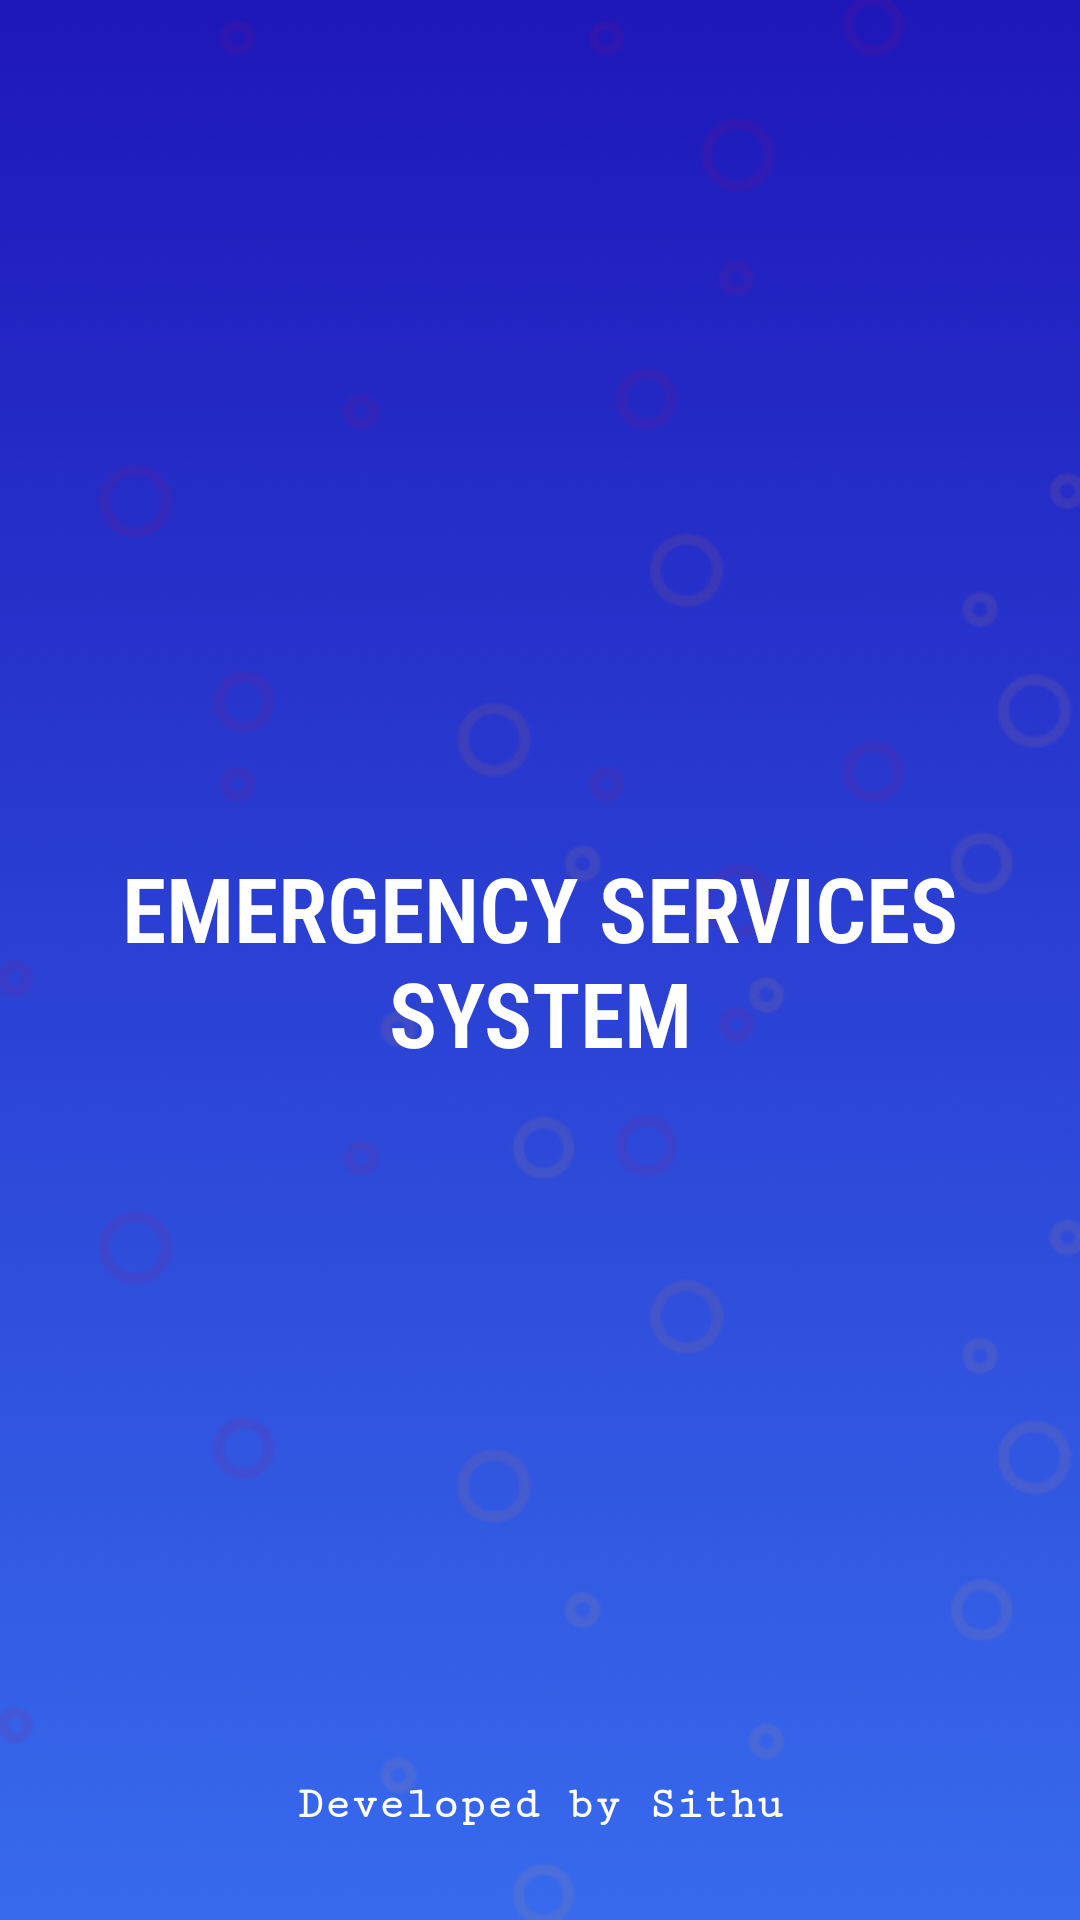

Write the Android layout XML for this screen, with the resource values it uses.
<!-- AndroidManifest.xml: application theme Theme.ESS -->
<!-- res/layout/activity_main.xml -->
<?xml version="1.0" encoding="utf-8"?>
<RelativeLayout xmlns:android="http://schemas.android.com/apk/res/android"
    xmlns:app="http://schemas.android.com/apk/res-auto"
    xmlns:tools="http://schemas.android.com/tools"
    android:layout_width="match_parent"
    android:layout_height="match_parent"
    android:background="@drawable/bg3"
    tools:context=".MainActivity">

    <TextView
        android:layout_width="wrap_content"
        android:layout_height="wrap_content"
        android:layout_centerInParent="true"
        android:layout_marginStart="30dp"
        android:layout_marginTop="30dp"
        android:layout_marginEnd="30dp"
        android:layout_marginBottom="30dp"
        android:fontFamily="sans-serif-condensed-light"
        android:gravity="center"
        android:text="Emergency Services System"
        android:textAllCaps="true"
        android:textColor="@color/white"
        android:textSize="30dp"
        android:textStyle="bold" />

    <TextView
        android:layout_width="wrap_content"
        android:layout_height="wrap_content"
        android:layout_alignParentBottom="true"
        android:layout_centerHorizontal="true"
        android:layout_marginStart="30dp"
        android:layout_marginTop="30dp"
        android:layout_marginEnd="30dp"
        android:layout_marginBottom="30dp"
        android:fontFamily="serif-monospace"
        android:gravity="center"
        android:text="Developed by Sithu"
        android:textColor="@color/white"
        android:textSize="15dp"
        android:textStyle="bold" />

</RelativeLayout>
<!-- resources referenced by this layout -->
<resources>
  <color name="white">#FFFFFFFF</color>
  <!-- drawable bg3: png bitmap (drawable, 44453 bytes) -->
  <style name="Theme.ESS" parent="Theme.MaterialComponents.DayNight.NoActionBar">
          
          <item name="colorPrimary">@color/blue2</item>
          <item name="colorPrimaryVariant">@color/blue2</item>
          <item name="colorOnPrimary">@color/white</item>
          
          <item name="colorSecondary">@color/teal_200</item>
          <item name="colorSecondaryVariant">@color/teal_700</item>
          <item name="colorOnSecondary">@color/black</item>
          
          <item name="android:statusBarColor" tools:targetApi="l">?attr/colorPrimaryVariant</item>
          
      </style>
  <color name="blue2">#376AED</color>
  <color name="teal_200">#FF03DAC5</color>
  <color name="teal_700">#FF018786</color>
  <color name="black">#FF000000</color>
</resources>
